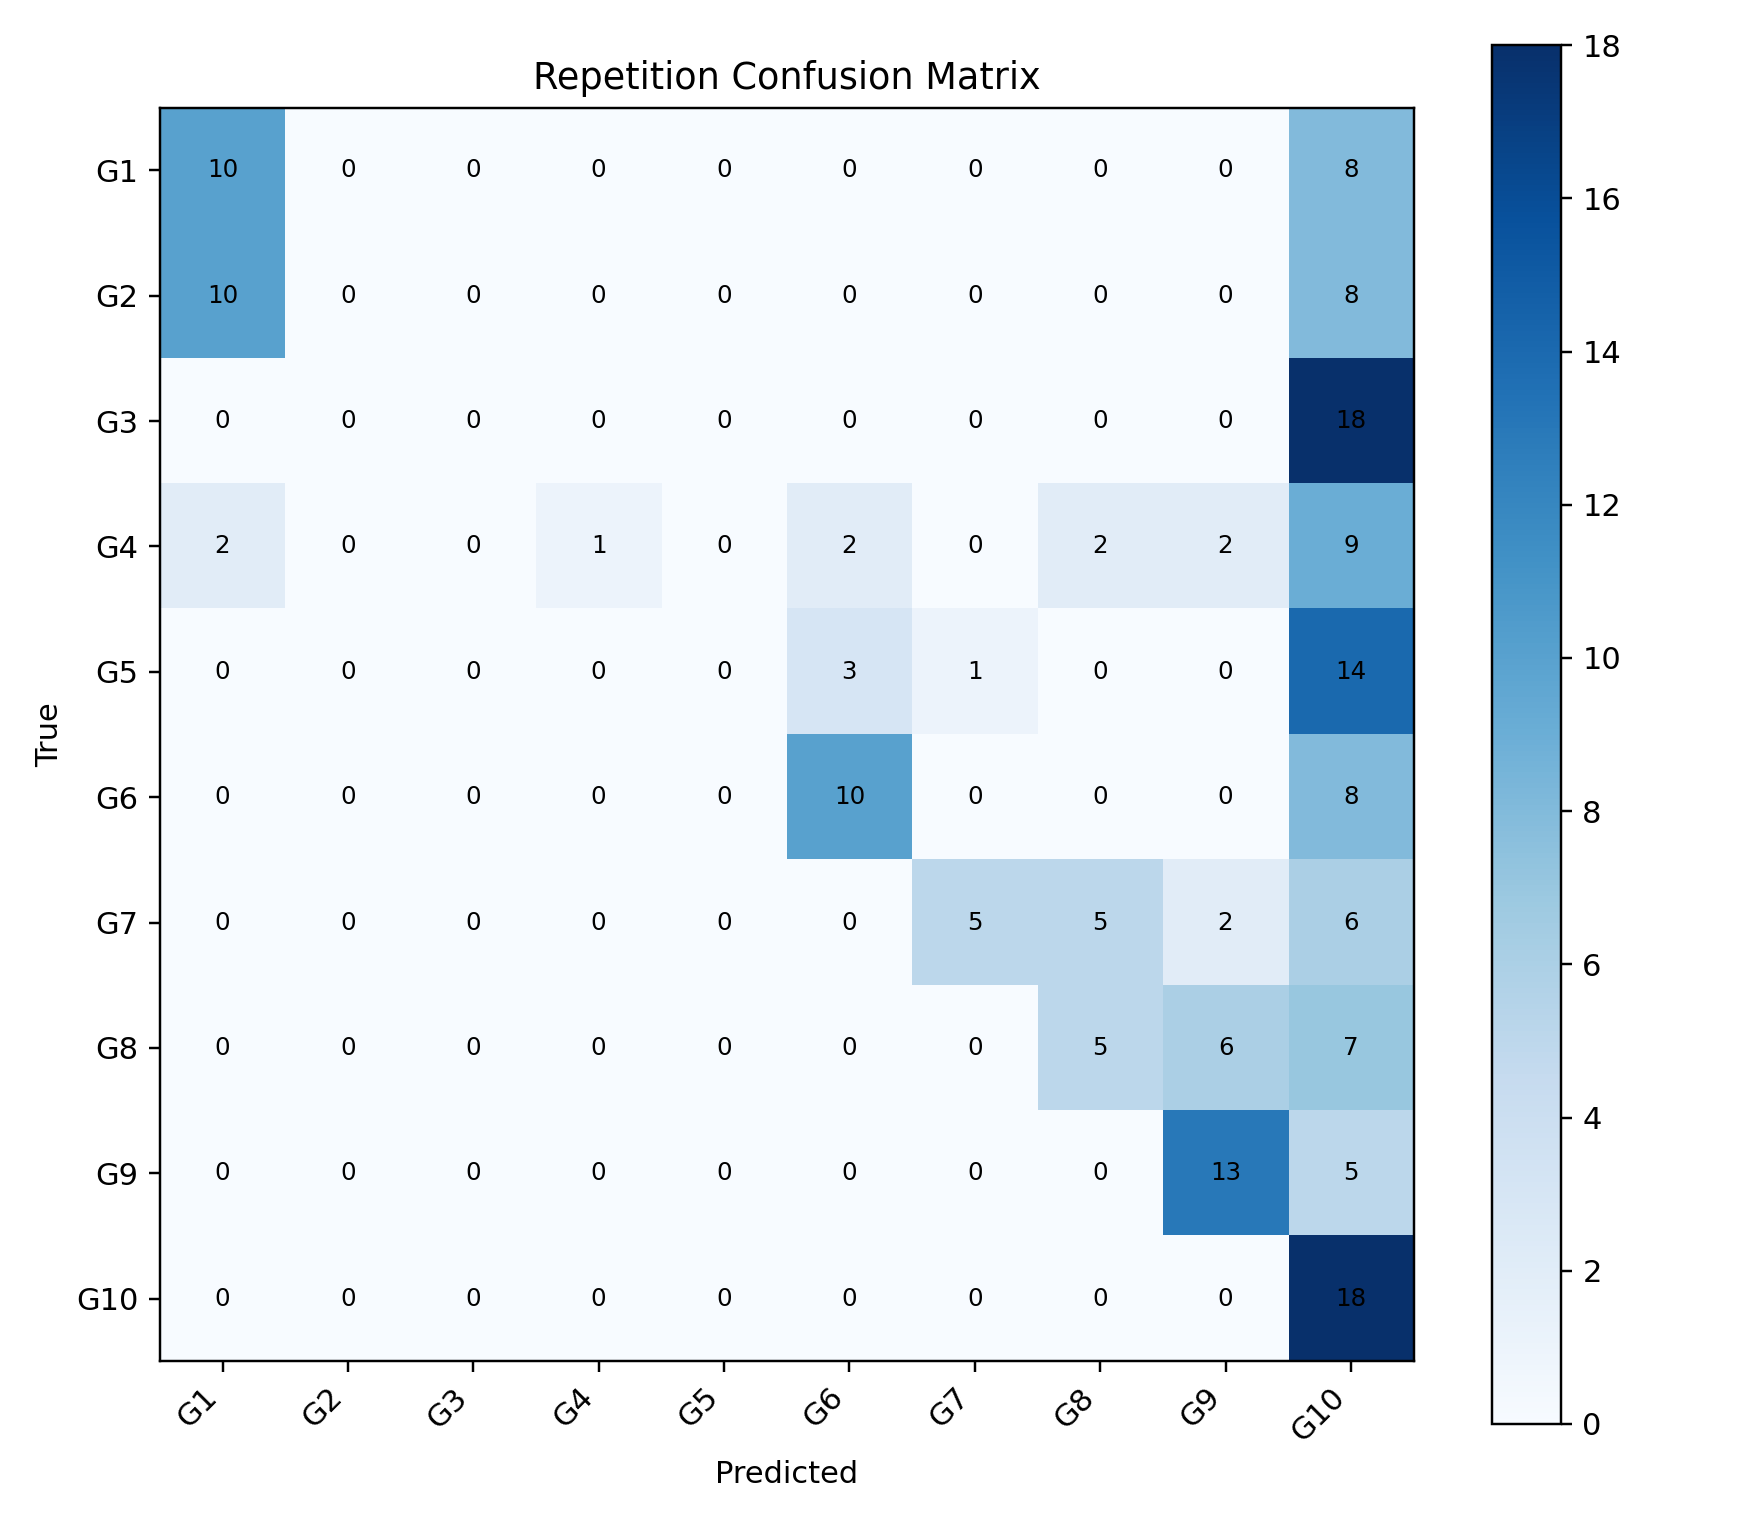

Source data for this figure (header and first rows):
, G1, G2, G3, G4, G5, G6, G7, G8, G9, G10
G1, 10, 0, 0, 0, 0, 0, 0, 0, 0, 8
G2, 10, 0, 0, 0, 0, 0, 0, 0, 0, 8
G3, 0, 0, 0, 0, 0, 0, 0, 0, 0, 18
G4, 2, 0, 0, 1, 0, 2, 0, 2, 2, 9
G5, 0, 0, 0, 0, 0, 3, 1, 0, 0, 14
G6, 0, 0, 0, 0, 0, 10, 0, 0, 0, 8
G7, 0, 0, 0, 0, 0, 0, 5, 5, 2, 6
G8, 0, 0, 0, 0, 0, 0, 0, 5, 6, 7
G9, 0, 0, 0, 0, 0, 0, 0, 0, 13, 5
G10, 0, 0, 0, 0, 0, 0, 0, 0, 0, 18
